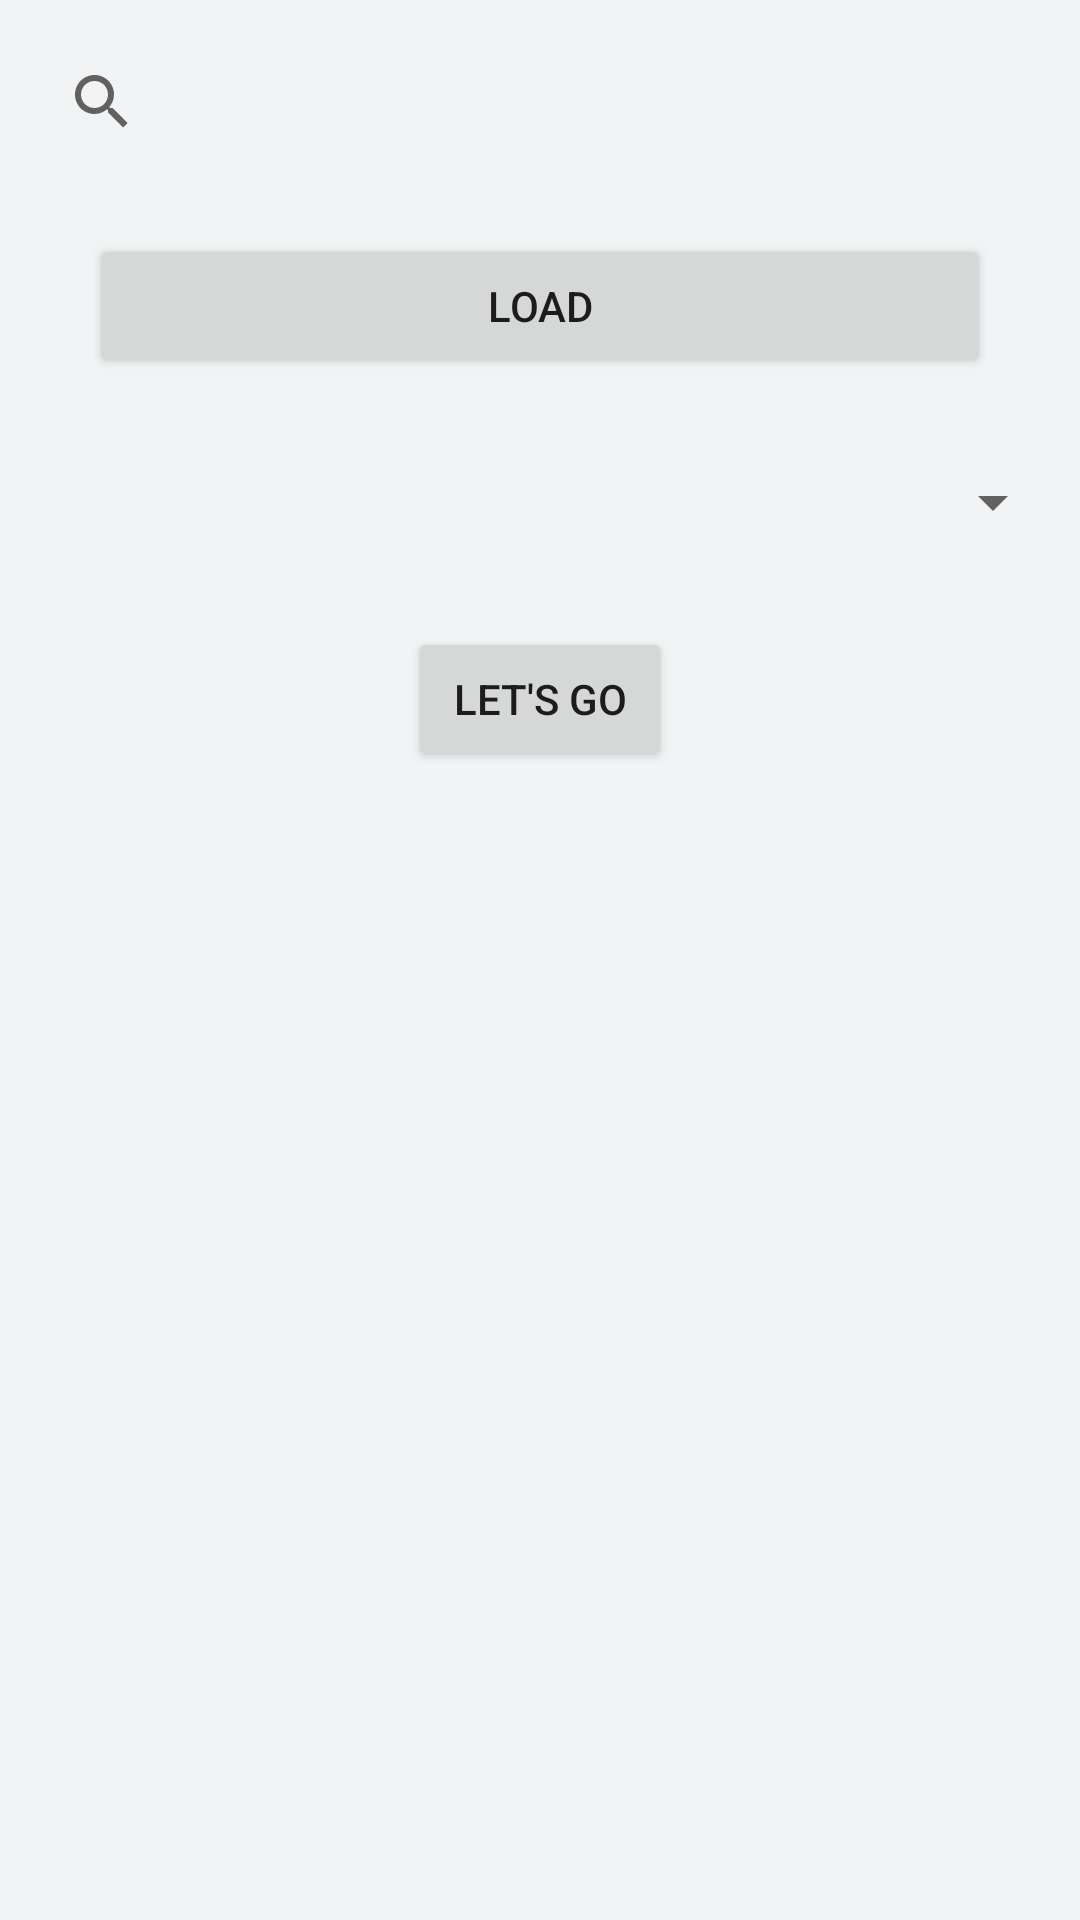

Produce the Android XML layout that renders to this screen, including the resource entries it uses.
<!-- AndroidManifest.xml: application theme AppTheme -->
<!-- res/layout/activity_selection_screen.xml -->
<?xml version="1.0" encoding="utf-8"?>
<LinearLayout xmlns:android="http://schemas.android.com/apk/res/android"
    xmlns:app="http://schemas.android.com/apk/res-auto"
    xmlns:tools="http://schemas.android.com/tools"
    android:layout_width="match_parent"
    android:layout_height="match_parent"
    android:background="#f1f3f4"
    android:orientation="vertical"
    tools:context=".selectionScreen">

    <SearchView
        android:id="@+id/svHomeScreen"
        android:layout_width="match_parent"
        android:layout_height="wrap_content"
        android:layout_gravity="center"
        android:layout_margin="10sp">

    </SearchView>

    <ListView
        android:id="@+id/lvHints"
        android:layout_width="match_parent"
        android:layout_height="wrap_content"
        android:visibility="gone" />

    <Button
        android:id="@+id/btnSelectHomeScreen"
        android:layout_width="match_parent"
        android:layout_height="wrap_content"
        android:layout_gravity="center"
        android:layout_marginLeft="30sp"
        android:layout_marginTop="10sp"
        android:layout_marginRight="30sp"
        android:text="Load" />

    <Spinner
        android:id="@+id/spinnerStartingPlace"
        android:layout_width="match_parent"
        android:layout_height="43dp"
        android:layout_marginLeft="5sp"
        android:layout_marginTop="20sp"
        android:layout_marginRight="5sp" />

    <Button
        android:id="@+id/btnStartHomeScreen"
        android:layout_width="wrap_content"
        android:layout_height="wrap_content"
        android:layout_gravity="center_horizontal"
        android:layout_margin="20sp"
        android:text="Let's Go" />

</LinearLayout>
<!-- resources referenced by this layout -->
<resources>
  <style name="AppTheme" parent="Theme.AppCompat.Light.DarkActionBar">
          
          <item name="colorPrimary">@color/colorPrimary</item>
          <item name="colorPrimaryDark">@color/colorPrimaryDark</item>
          <item name="colorAccent">@color/colorAccent</item>
      </style>
  <color name="colorPrimary">#79bac1</color>
  <color name="colorPrimaryDark">#2a7886</color>
  <color name="colorAccent">#512b58</color>
</resources>
